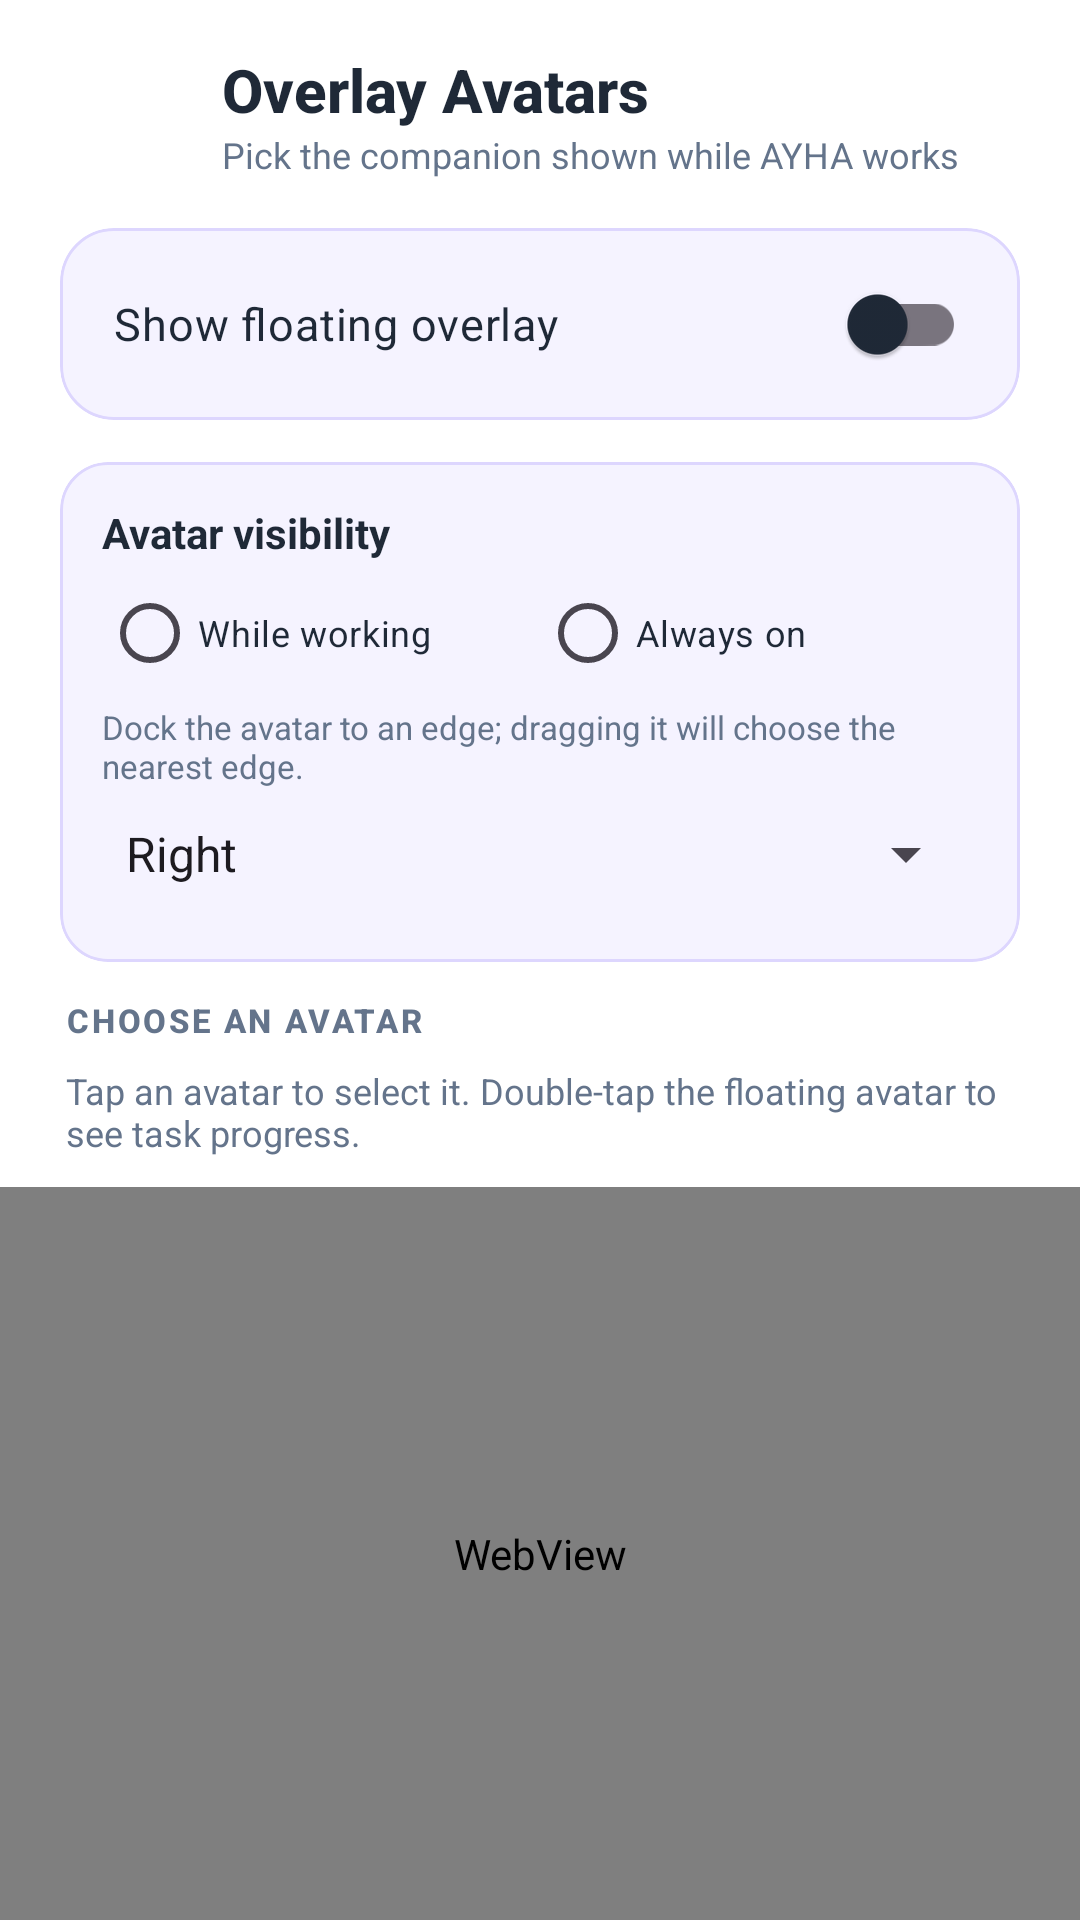

The Android layout XML behind this screen, and the referenced resources:
<!-- AndroidManifest.xml: application theme Theme.JarvisAssistant -->
<!-- res/layout/activity_overlay_avatar.xml -->
<?xml version="1.0" encoding="utf-8"?>
<LinearLayout xmlns:android="http://schemas.android.com/apk/res/android"
    xmlns:app="http://schemas.android.com/apk/res-auto"
    android:id="@+id/overlayAvatarRoot"
    android:layout_width="match_parent"
    android:layout_height="match_parent"
    android:orientation="vertical"
    android:background="?attr/themeBg">

    <LinearLayout
        android:layout_width="match_parent"
        android:layout_height="wrap_content"
        android:gravity="center_vertical"
        android:orientation="horizontal"
        android:paddingStart="16dp"
        android:paddingEnd="20dp"
        android:paddingTop="16dp"
        android:paddingBottom="12dp">

        <ImageButton
            android:id="@+id/btnBack"
            android:layout_width="44dp"
            android:layout_height="44dp"
            android:background="@drawable/bg_jarvis_icon_square"
            android:src="@drawable/ic_back"
            android:contentDescription="Back"
            app:tint="?attr/themeTextPrimary" />

        <LinearLayout
            android:layout_width="0dp"
            android:layout_height="wrap_content"
            android:layout_weight="1"
            android:orientation="vertical"
            android:layout_marginStart="14dp">

            <TextView
                android:layout_width="wrap_content"
                android:layout_height="wrap_content"
                android:text="Overlay Avatars"
                android:textColor="?attr/themeTextPrimary"
                android:textSize="20sp"
                android:fontFamily="sans-serif-medium"
                android:textStyle="bold" />

            <TextView
                android:layout_width="wrap_content"
                android:layout_height="wrap_content"
                android:text="Pick the companion shown while AYHA works"
                android:textColor="?attr/themeTextMuted"
                android:textSize="12sp" />
        </LinearLayout>
    </LinearLayout>

    <com.google.android.material.card.MaterialCardView
        android:layout_width="match_parent"
        android:layout_height="wrap_content"
        android:layout_marginStart="20dp"
        android:layout_marginEnd="20dp"
        android:layout_marginTop="4dp"
        android:layout_marginBottom="14dp"
        app:cardBackgroundColor="?attr/themeCardBg"
        app:strokeColor="?attr/themeCardBorder"
        app:strokeWidth="1dp"
        app:cardCornerRadius="18dp">

        <androidx.appcompat.widget.SwitchCompat
            android:id="@+id/switchOverlayEnabled"
            android:layout_width="match_parent"
            android:layout_height="wrap_content"
            android:minHeight="64dp"
            android:paddingStart="18dp"
            android:paddingEnd="18dp"
            android:text="Show floating overlay"
            android:textColor="?attr/themeTextPrimary"
            android:textSize="15sp" />
    </com.google.android.material.card.MaterialCardView>

    <com.google.android.material.card.MaterialCardView
        android:layout_width="match_parent"
        android:layout_height="wrap_content"
        android:layout_marginStart="20dp"
        android:layout_marginEnd="20dp"
        android:layout_marginBottom="12dp"
        app:cardBackgroundColor="?attr/themeCardBg"
        app:strokeColor="?attr/themeCardBorder"
        app:strokeWidth="1dp"
        app:cardCornerRadius="16dp">

        <LinearLayout
            android:layout_width="match_parent"
            android:layout_height="wrap_content"
            android:orientation="vertical"
            android:padding="14dp">

            <TextView
                android:layout_width="wrap_content"
                android:layout_height="wrap_content"
                android:text="Avatar visibility"
                android:textColor="?attr/themeTextPrimary"
                android:textStyle="bold"
                android:textSize="14sp" />

            <RadioGroup
                android:id="@+id/radioOverlayMode"
                android:layout_width="match_parent"
                android:layout_height="wrap_content"
                android:orientation="horizontal">

                <RadioButton
                    android:id="@+id/rbOverlayWorking"
                    android:layout_width="0dp"
                    android:layout_height="wrap_content"
                    android:layout_weight="1"
                    android:text="While working"
                    android:textColor="?attr/themeTextPrimary"
                    android:textSize="12sp" />

                <RadioButton
                    android:id="@+id/rbOverlayAlways"
                    android:layout_width="0dp"
                    android:layout_height="wrap_content"
                    android:layout_weight="1"
                    android:text="Always on"
                    android:textColor="?attr/themeTextPrimary"
                    android:textSize="12sp" />
            </RadioGroup>

            <TextView
                android:layout_width="wrap_content"
                android:layout_height="wrap_content"
                android:text="Dock the avatar to an edge; dragging it will choose the nearest edge."
                android:textColor="?attr/themeTextMuted"
                android:textSize="11sp" />

            <Spinner
                android:id="@+id/spinnerOverlayEdge"
                android:layout_width="match_parent"
                android:layout_height="44dp"
                android:entries="@array/overlay_edges"
                android:spinnerMode="dropdown" />
        </LinearLayout>
    </com.google.android.material.card.MaterialCardView>

    <TextView
        android:layout_width="match_parent"
        android:layout_height="wrap_content"
        android:paddingStart="22dp"
        android:paddingEnd="22dp"
        android:paddingBottom="8dp"
        android:text="CHOOSE AN AVATAR"
        android:textColor="?attr/themeTextMuted"
        android:textSize="11sp"
        android:letterSpacing="0.08"
        android:fontFamily="sans-serif-medium"
        android:textStyle="bold" />

    <TextView
        android:layout_width="match_parent"
        android:layout_height="wrap_content"
        android:paddingStart="22dp"
        android:paddingEnd="22dp"
        android:paddingBottom="10dp"
        android:text="Tap an avatar to select it. Double-tap the floating avatar to see task progress."
        android:textColor="?attr/themeTextMuted"
        android:textSize="12sp" />

    <WebView
        android:id="@+id/avatarGallery"
        android:layout_width="match_parent"
        android:layout_height="0dp"
        android:layout_weight="1"
        android:background="@android:color/transparent"
        android:overScrollMode="never"
        android:scrollbars="none" />
</LinearLayout>
<!-- resources referenced by this layout -->
<resources>
  <string-array name="overlay_edges">
          <item>Right</item>
          <item>Left</item>
          <item>Top</item>
          <item>Bottom</item>
      </string-array>
  <style name="Theme.JarvisAssistant" parent="Theme.JarvisAssistant.Light" />
  <style name="Theme.JarvisAssistant.Light" parent="Theme.Material3.Light.NoActionBar">
          <item name="android:statusBarColor">#FFFFFF</item>
          <item name="android:windowLightStatusBar">true</item>
          <item name="android:navigationBarColor">#FFFFFF</item>
          <item name="android:windowLightNavigationBar">true</item>
          <item name="android:windowBackground">#FFFFFF</item>
          <item name="colorPrimary">#7C3AED</item>
          <item name="colorOnPrimary">#FFFFFF</item>
          <item name="colorSurface">#F5F3FF</item>
          <item name="colorOnSurface">#1F2937</item>
  
          <item name="themeBg">#FFFFFF</item>
          <item name="themeSurface">#F5F3FF</item>
          <item name="themeCardBg">#F5F3FF</item>
          <item name="themeCardBorder">#DDD6FE</item>
          <item name="themeCardGlassStart">#F0FFFFFF</item>
          <item name="themeCardGlassEnd">#A6FFFFFF</item>
          <item name="themeDockBg">#CCFFFFFF</item>
          <item name="themeDockGlassStart">#FAFFFFFF</item>
          <item name="themeDockGlassEnd">#B8FFFFFF</item>
          <item name="themeDockBorder">#DDD6FE</item>
          <item name="themeGlassSpecular">#FFFFFF</item>
          <item name="themeChipBg">#66FFFFFF</item>
          <item name="themeInputBg">#B8FFFFFF</item>
          <item name="themeGlowBlob1">@drawable/bg_liquid_glow_light_1</item>
          <item name="themeGlowBlob2">@drawable/bg_liquid_glow_light_2</item>
          <item name="themeGlowBlob3">@drawable/bg_liquid_glow_light_3</item>
  
          <item name="themeTextPrimary">#1F2937</item>
          <item name="themeTextSecondary">#475569</item>
          <item name="themeTextMuted">#64748B</item>
          <item name="themeAccent1">#7C3AED</item>
          <item name="themeAccent2">#A78BFA</item>
          <item name="themeAccent3">#C4B5FD</item>
          <item name="themeAccent">#7C3AED</item>
          <item name="themeAccentLight">#EDE9FE</item>
      </style>
</resources>
